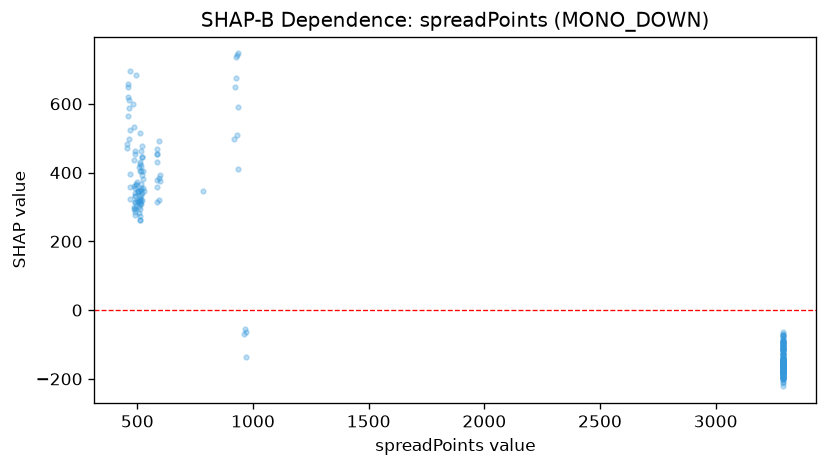

The data file committed next to this chart (first rows):
feature_value, shap_value
3292, -162.2
3292, -162.2
3292, -159.5
3292, -156
3292, -151
3292, -166.1
3292, -161.7
3292, -158.6
3292, -159.2
3292, -160.2
3292, -177.4
3292, -164.8
3292, -162.5
3292, -164.3
3292, -152.9
3292, -162
3292, -153.9
3292, -174.2
3292, -166
3292, -197.6
3292, -211.8
3292, -156.8
3292, -160
3292, -172.6
3292, -155.6
3292, -152.2
3292, -157.7
3292, -209.2
3292, -157.6
3292, -149.7
3292, -157.2
3292, -163.6
3292, -154
3292, -195
3292, -194.3
3292, -155.8
3292, -161
3292, -154.5
3292, -157.4
3292, -158.2
3292, -168.9
3292, -163.1
3292, -150.9
3292, -159
3292, -149.5
3292, -147.8
3292, -155.2
3292, -161.3
3292, -146.8
3292, -152.2
3292, -178.5
3292, -162.2
3292, -181
3292, -163
3292, -161.2
3292, -180.4
3292, -161.2
3292, -165.5
3292, -173.6
3292, -159.1
... 378 more rows
